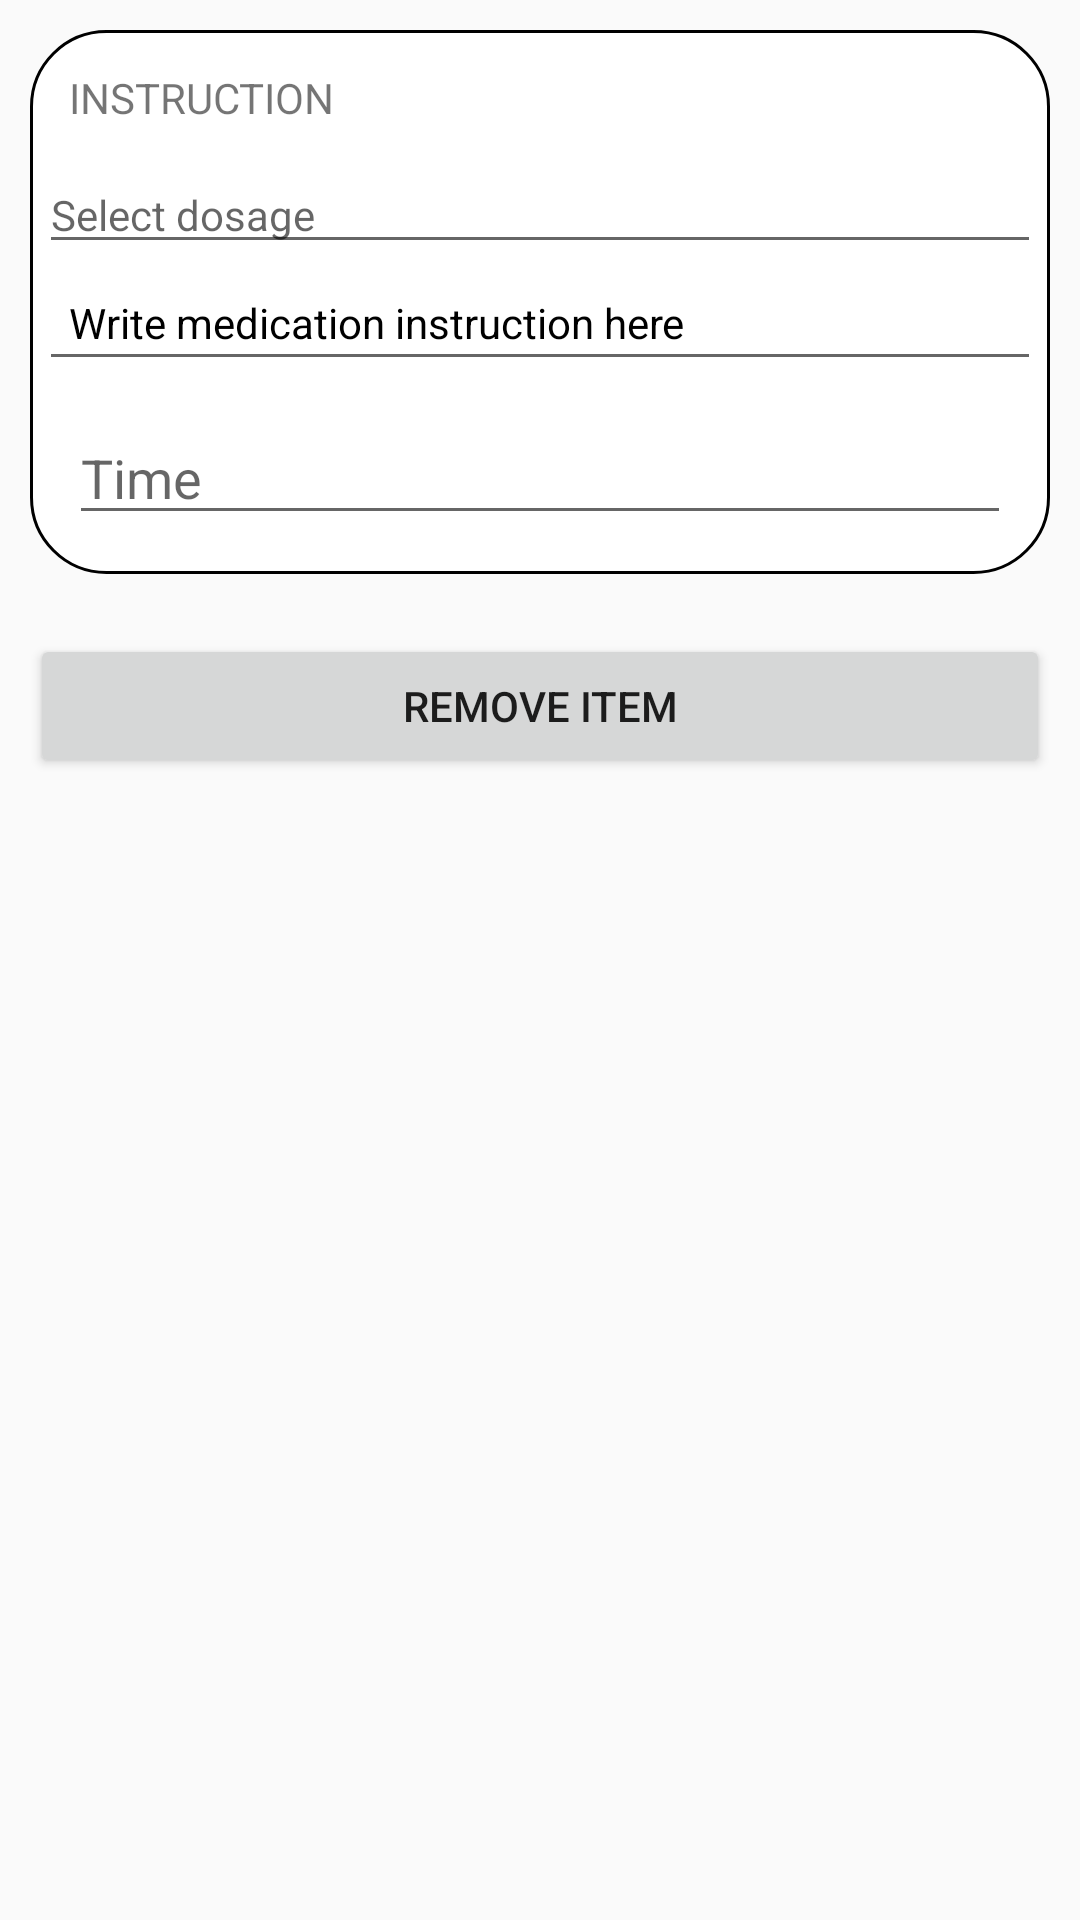

Here is an Android app screen rendered from its layout file. Give the layout XML and the strings, colors and styles it references.
<!-- AndroidManifest.xml: application theme AppTheme -->
<!-- res/layout/linear_layout_instruction_time.xml -->
<?xml version="1.0" encoding="utf-8"?>
<LinearLayout xmlns:android="http://schemas.android.com/apk/res/android"
    android:layout_width="match_parent"
    android:layout_height="match_parent"
    android:id="@+id/dosage_item"
    xmlns:tools="http://schemas.android.com/tools"
    android:orientation="vertical"
    tools:context=".Reminder.SetReminder"

    >
<LinearLayout

    android:id="@+id/LinearLayout_instruction_time"
    android:layout_width="match_parent"
    android:layout_height="wrap_content"
    android:layout_margin="10dp"
    android:orientation="vertical"
    android:weightSum="4"
    android:background="@drawable/layout_bg">
    <TextView
        android:id="@+id/TextView_instruction"
    android:layout_width="match_parent"
    android:layout_height="0dp"
    android:text="INSTRUCTION"
    android:layout_gravity="center"
        android:layout_weight="1"
    android:gravity="left"
    android:paddingLeft="10dp"
    android:padding="10dp"
    android:textAppearance="?android:attr/textAppearanceSmall"/>
    <EditText

    android:id="@+id/EditText_dosage"
    android:layout_width="match_parent"
    android:layout_height="0dp"
    android:layout_gravity="center"
    android:layout_weight="1"
    android:gravity="left"
    android:hint="Select dosage"
    android:textAppearance="?android:attr/textAppearanceSmall" />
    <EditText
    android:id="@+id/EditText_other"
    android:layout_width="match_parent"
    android:layout_height="0dp"
    android:hint="Write medication instruction here"
    android:layout_gravity="center"
    android:gravity="left"
        android:layout_weight="1"
    android:paddingLeft="10dp"
    android:padding="10dp"
    android:textColorHint="@color/textcolour"
    android:textAppearance="?android:attr/textAppearanceSmall"/>
    <EditText
        android:id="@+id/EditText_time"
    android:layout_width="match_parent"
    android:layout_height="0dp"
    android:hint="Time"
        android:layout_weight="1"
    android:layout_margin="10dp"/>

</LinearLayout>
    
    
    
    
    
    
        <Button
            android:id="@+id/Button_remove"
            android:layout_width="match_parent"
            android:layout_height="wrap_content"
            android:text="Remove Item"
            android:layout_margin="10dp"/>
        
</LinearLayout>
<!-- resources referenced by this layout -->
<resources>
  <color name="textcolour">#000</color>
  <!-- drawable layout_bg (drawable) -->
  <?xml version="1.0" encoding="utf-8"?>
  <shape
      xmlns:android="http://schemas.android.com/apk/res/android"
      android:shape="rectangle"
     >
  
      
      <solid
          android:color="@color/color_white"
        >
      </solid>
  
      
      <stroke
          android:width="1dp"
          android:color="@color/textcolour"
          >
      </stroke>
  
      
      <padding
          android:left="3dp"
          android:top="3dp"
          android:right="3dp"
          android:bottom="3dp"
         >
      </padding>
  
      
      <corners
          android:radius="25dp"
          >
      </corners>
  
  </shape>
  <style name="AppTheme" parent="Theme.AppCompat.Light.NoActionBar">
          
  
          <item name="colorPrimary">@color/material_blue_grey_900</item>
          <item name="android:actionBarStyle">@style/MyActionBar</item>
          <item name="actionBarStyle">@style/MyActionBar</item>
          <item name="colorPrimaryDark">@color/material_blue_grey_700</item>
      </style>
  <color name="color_white">#ffffff</color>
  <color name="material_blue_grey_900">#263238</color>
  <style name="MyActionBar" parent="@style/Widget.AppCompat.Light.ActionBar" />
  <color name="material_blue_grey_700">#455a64</color>
</resources>
